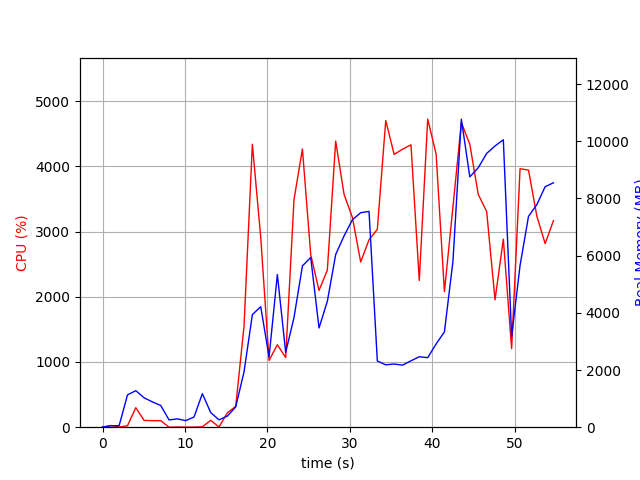

Data behind this chart, as committed beside it:
elapsed_time, nproc, cpu, mem_real, mem_virtual
3.886222839355469e-05, 1, 0.0, 6.91, 3185
1.007, 2, 26.8, 48.44, 159.1
2.015, 2, 3.0, 56.52, 167.1
3.025, 6, 21.8, 1129, 4255
4.034, 5, 299.3, 1278, 4220
5.042, 5, 104.0, 1028, 3868
6.052, 4, 100.2, 884.8, 3461
7.061, 3, 100.1, 758.6, 2990
8.07, 3, 0.0, 254.9, 2318
9.079, 3, 3.0, 290.9, 2356
10.09, 3, 1.0, 230.2, 2300
11.1, 3, 1.0, 355.4, 2416
12.11, 10, 5.9, 1174, 5167
13.12, 4, 105.7, 513.2, 2871
14.13, 3, 3.0, 257.1, 2357
15.15, 1, 221.0, 389.3, 4200
16.16, 1, 319.9, 708.1, 6238
17.16, 1, 1545, 1934, 7238
18.18, 1, 4339, 3937, 9867
19.19, 1, 2911, 4214, 9971
20.2, 1, 1024, 2457, 9971
21.21, 1, 1264, 5339, 15091
22.22, 1, 1068, 2616, 21311
23.23, 1, 3490, 3835, 21371
24.25, 1, 4265, 5639, 22703
25.26, 1, 2644, 5936, 22783
26.26, 1, 2097, 3470, 24831
27.27, 1, 2408, 4402, 22783
28.29, 1, 4386, 6040, 29397
29.3, 1, 3572, 6687, 29397
30.31, 1, 3217, 7253, 29397
31.32, 1, 2533, 7501, 29397
32.33, 1, 2874, 7547, 29397
33.34, 1, 3033, 2314, 27349
34.36, 1, 4702, 2182, 27349
35.38, 1, 4182, 2209, 27349
36.4, 1, 4263, 2170, 27349
37.42, 1, 4330, 2322, 31445
38.43, 1, 2250, 2464, 32469
39.45, 1, 4722, 2431, 32469
40.47, 1, 4190, 2910, 35541
41.48, 1, 2078, 3333, 33493
42.51, 1, 3380, 5802, 33493
43.54, 1, 4672, 10771, 40697
44.56, 1, 4340, 8755, 40697
45.58, 1, 3571, 9072, 40697
46.61, 1, 3306, 9574, 40697
47.62, 1, 1952, 9834, 40793
48.63, 1, 2884, 10052, 40793
49.63, 1, 1205, 3171, 40793
50.66, 1, 3963, 5657, 40843
51.68, 1, 3942, 7372, 41093
52.69, 1, 3237, 7785, 41093
53.7, 1, 2815, 8410, 41205
54.71, 1, 3168, 8548, 41205
